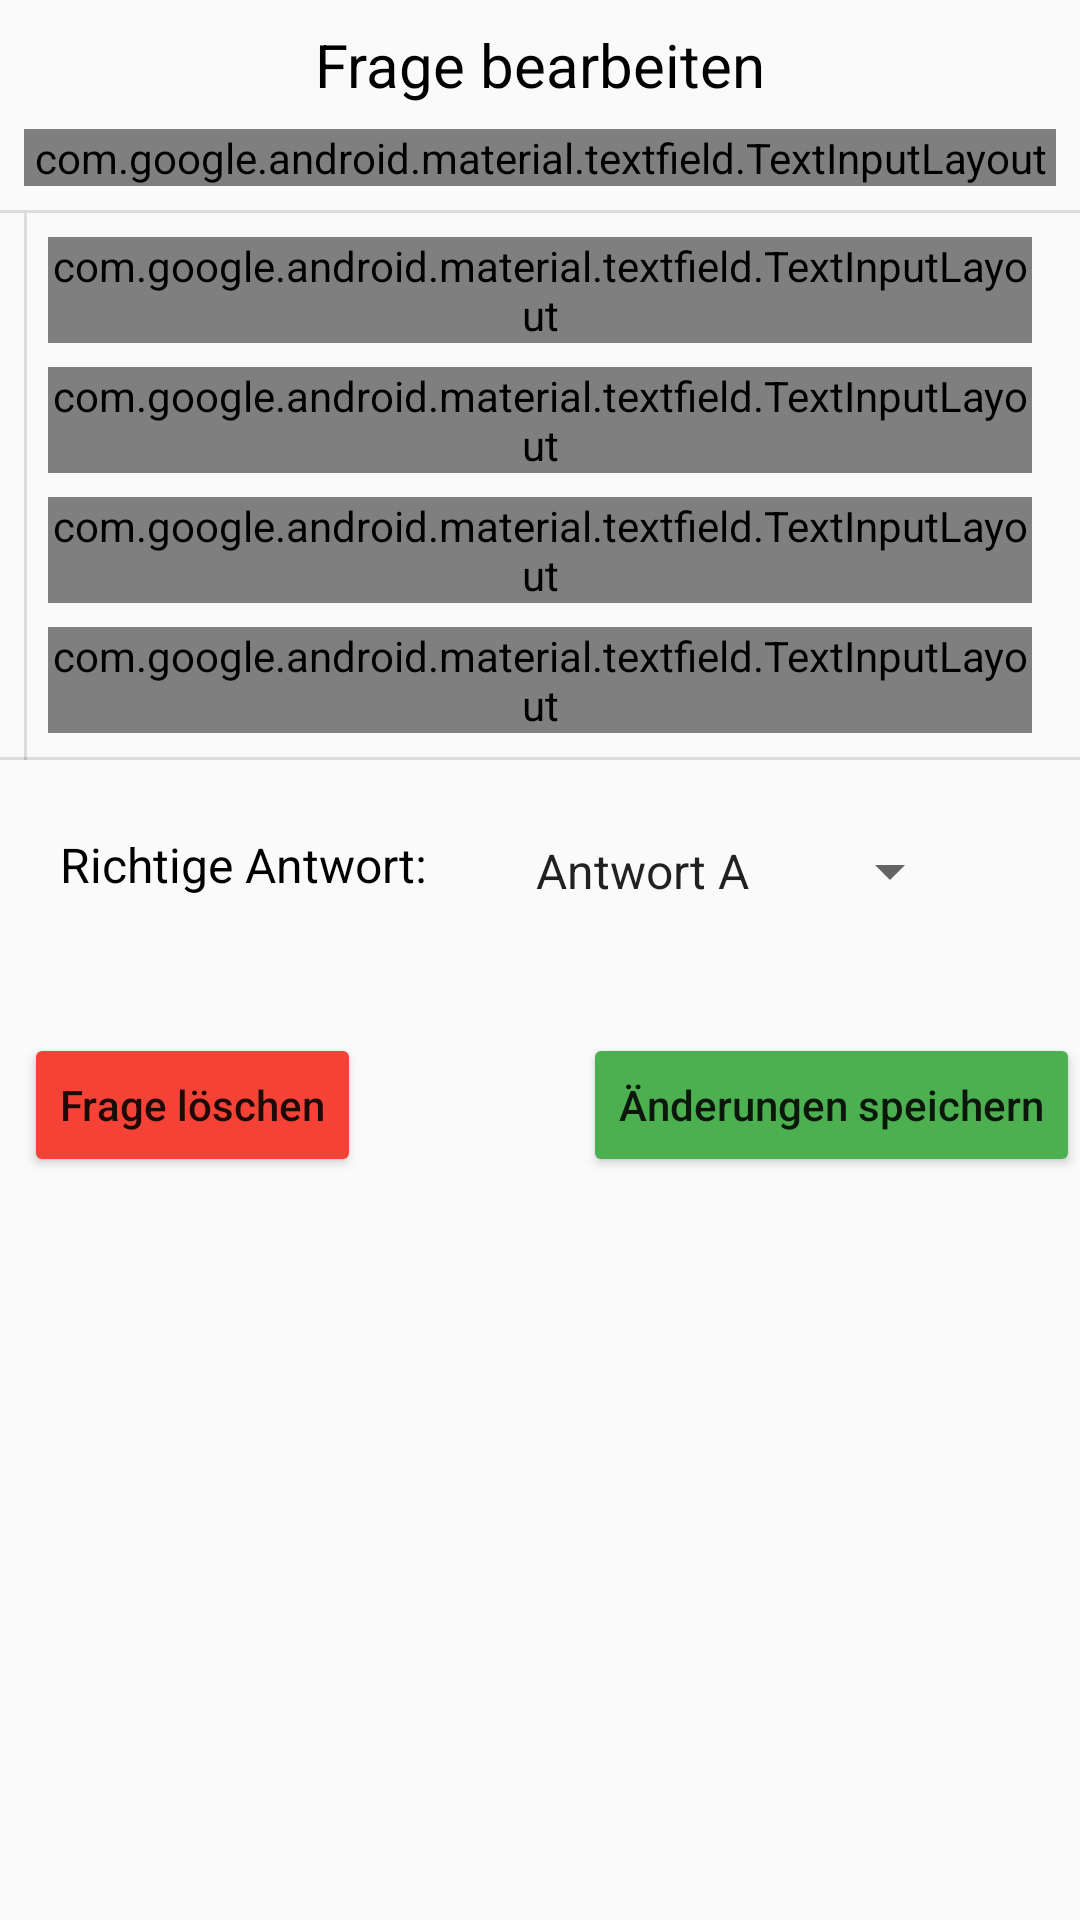

Layout XML and referenced resources for this Android screen:
<!-- AndroidManifest.xml: application theme Theme.Progresstracker -->
<!-- res/layout/dialog_multiplechoiceedit.xml -->
<?xml version="1.0" encoding="utf-8"?>
<androidx.constraintlayout.widget.ConstraintLayout xmlns:android="http://schemas.android.com/apk/res/android"
    xmlns:app="http://schemas.android.com/apk/res-auto"
    xmlns:tools="http://schemas.android.com/tools"
    android:id="@+id/dialogEditMultipleChoice"
    android:layout_width="match_parent"
    android:layout_height="wrap_content">

    <Button
        android:id="@+id/btn_delete"
        android:layout_width="wrap_content"
        android:layout_height="wrap_content"
        android:layout_marginStart="8dp"
        android:layout_marginTop="24dp"
        android:backgroundTint="#F44336"
        android:text="Frage löschen"
        android:textAllCaps="false"
        app:layout_constraintStart_toStartOf="parent"
        app:layout_constraintTop_toBottomOf="@+id/spinner" />

    <ImageButton
        android:id="@+id/btn_close"
        android:layout_width="50dp"
        android:layout_height="45dp"
        android:background="@android:color/transparent"
        android:contentDescription="Schließen"
        android:hint="Fenster schließen"
        app:layout_constraintEnd_toEndOf="parent"
        app:layout_constraintTop_toTopOf="parent"
        app:srcCompat="@drawable/ic_close" />

    <TextView
        android:id="@+id/textView7"
        android:layout_width="wrap_content"
        android:layout_height="wrap_content"
        android:layout_marginTop="8dp"
        android:gravity="center"
        android:text="Frage bearbeiten"
        android:textColor="@color/black"
        android:textSize="20sp"
        app:layout_constraintEnd_toEndOf="parent"
        app:layout_constraintStart_toStartOf="parent"
        app:layout_constraintTop_toTopOf="parent" />

    <com.google.android.material.textfield.TextInputLayout
        android:id="@+id/etFrageMultipleChoice"
        android:layout_width="0dp"
        android:layout_height="wrap_content"
        android:layout_marginStart="8dp"
        android:layout_marginTop="8dp"
        android:layout_marginEnd="8dp"
        app:layout_constraintEnd_toEndOf="parent"
        app:layout_constraintStart_toStartOf="parent"
        app:layout_constraintTop_toBottomOf="@+id/textView7">

        <com.google.android.material.textfield.TextInputEditText
            android:layout_width="match_parent"
            android:layout_height="50dp"
            android:layout_marginStart="0dp"
            android:layout_marginTop="0dp"
            android:layout_marginEnd="0dp"
            android:hint="Frage" />
    </com.google.android.material.textfield.TextInputLayout>

    <View
        android:id="@+id/divider7"
        android:layout_width="409dp"
        android:layout_height="1dp"
        android:layout_marginStart="8dp"
        android:layout_marginTop="8dp"
        android:layout_marginEnd="8dp"
        android:background="?android:attr/listDivider"
        app:layout_constraintEnd_toEndOf="parent"
        app:layout_constraintStart_toStartOf="parent"
        app:layout_constraintTop_toBottomOf="@+id/etFrageMultipleChoice" />

    <com.google.android.material.textfield.TextInputLayout
        android:id="@+id/etAntwortA"
        android:layout_width="0dp"
        android:layout_height="wrap_content"
        android:layout_marginStart="8dp"
        android:layout_marginTop="8dp"
        android:layout_marginEnd="8dp"
        app:layout_constraintEnd_toEndOf="@+id/divider8"
        app:layout_constraintStart_toStartOf="@+id/divider6"
        app:layout_constraintTop_toBottomOf="@+id/divider7">

        <com.google.android.material.textfield.TextInputEditText
            android:layout_width="match_parent"
            android:layout_height="50dp"
            android:hint="Antwort A" />
    </com.google.android.material.textfield.TextInputLayout>

    <com.google.android.material.textfield.TextInputLayout
        android:id="@+id/etAntwortB"
        android:layout_width="0dp"
        android:layout_height="wrap_content"
        android:layout_marginStart="8dp"
        android:layout_marginTop="8dp"
        android:layout_marginEnd="8dp"
        app:layout_constraintEnd_toEndOf="@+id/divider8"
        app:layout_constraintStart_toStartOf="@+id/divider6"
        app:layout_constraintTop_toBottomOf="@+id/etAntwortA">

        <com.google.android.material.textfield.TextInputEditText
            android:layout_width="match_parent"
            android:layout_height="50dp"
            android:hint="Antwort B" />
    </com.google.android.material.textfield.TextInputLayout>

    <com.google.android.material.textfield.TextInputLayout
        android:id="@+id/etAntwortC"
        android:layout_width="0dp"
        android:layout_height="wrap_content"
        android:layout_marginStart="8dp"
        android:layout_marginTop="8dp"
        android:layout_marginEnd="8dp"
        app:layout_constraintEnd_toEndOf="@+id/divider8"
        app:layout_constraintStart_toStartOf="@+id/divider6"
        app:layout_constraintTop_toBottomOf="@+id/etAntwortB">

        <com.google.android.material.textfield.TextInputEditText
            android:layout_width="match_parent"
            android:layout_height="50dp"
            android:hint="Antwort C" />
    </com.google.android.material.textfield.TextInputLayout>

    <com.google.android.material.textfield.TextInputLayout
        android:id="@+id/etAntwortD"
        android:layout_width="0dp"
        android:layout_height="wrap_content"
        android:layout_marginStart="8dp"
        android:layout_marginTop="8dp"
        android:layout_marginEnd="8dp"
        app:layout_constraintEnd_toEndOf="@+id/divider8"
        app:layout_constraintStart_toStartOf="@+id/divider6"
        app:layout_constraintTop_toBottomOf="@+id/etAntwortC">

        <com.google.android.material.textfield.TextInputEditText
            android:layout_width="match_parent"
            android:layout_height="50dp"
            android:hint="Antwort D" />
    </com.google.android.material.textfield.TextInputLayout>

    <View
        android:id="@+id/divider3"
        android:layout_width="409dp"
        android:layout_height="1dp"
        android:layout_marginStart="8dp"
        android:layout_marginTop="8dp"
        android:layout_marginEnd="8dp"
        android:background="?android:attr/listDivider"
        app:layout_constraintEnd_toEndOf="parent"
        app:layout_constraintStart_toStartOf="parent"
        app:layout_constraintTop_toBottomOf="@+id/etAntwortD" />

    <View
        android:id="@+id/divider6"
        android:layout_width="1dp"
        android:layout_height="0dp"
        android:layout_marginStart="8dp"
        android:background="?android:attr/listDivider"
        app:layout_constraintBottom_toBottomOf="@+id/divider3"
        app:layout_constraintStart_toStartOf="parent"
        app:layout_constraintTop_toBottomOf="@+id/divider7" />

    <View
        android:id="@+id/divider8"
        android:layout_width="0dp"
        android:layout_height="0dp"
        android:layout_marginEnd="8dp"
        android:background="?android:attr/listDivider"
        app:layout_constraintBottom_toBottomOf="@+id/divider3"
        app:layout_constraintEnd_toEndOf="parent"
        app:layout_constraintTop_toBottomOf="@+id/divider7" />

    <Spinner
        android:id="@+id/spinner"
        android:layout_width="150dp"
        android:layout_height="60dp"
        android:layout_marginStart="24dp"
        android:layout_marginTop="16dp"
        android:entries="@array/antworten"
        android:outlineProvider="bounds"
        app:layout_constraintStart_toEndOf="@+id/textView9"
        app:layout_constraintTop_toBottomOf="@+id/etAntwortD" />

    <TextView
        android:id="@+id/textView9"
        android:layout_width="wrap_content"
        android:layout_height="wrap_content"
        android:layout_marginStart="20dp"
        android:layout_marginTop="24dp"
        android:text="Richtige Antwort: "
        android:textColor="@color/black"
        android:textSize="16sp"
        app:layout_constraintStart_toStartOf="parent"
        app:layout_constraintTop_toBottomOf="@+id/divider3" />

    <Button
        android:id="@+id/btnSpeichern"
        android:layout_width="wrap_content"
        android:layout_height="wrap_content"
        android:layout_marginTop="24dp"
        android:backgroundTint="#4CAF50"
        android:text="Änderungen speichern"
        android:textAllCaps="false"
        app:layout_constraintEnd_toEndOf="parent"
        app:layout_constraintTop_toBottomOf="@+id/spinner" />

</androidx.constraintlayout.widget.ConstraintLayout>
<!-- resources referenced by this layout -->
<resources>
  <array name="antworten">
          <item>Antwort A</item>
          <item>Antwort B</item>
          <item>Antwort C</item>
          <item>Antwort D</item>
      </array>
  <color name="black">#FF000000</color>
  <style name="Theme.Progresstracker" parent="android:Theme.Material.Light.NoActionBar" />
</resources>
